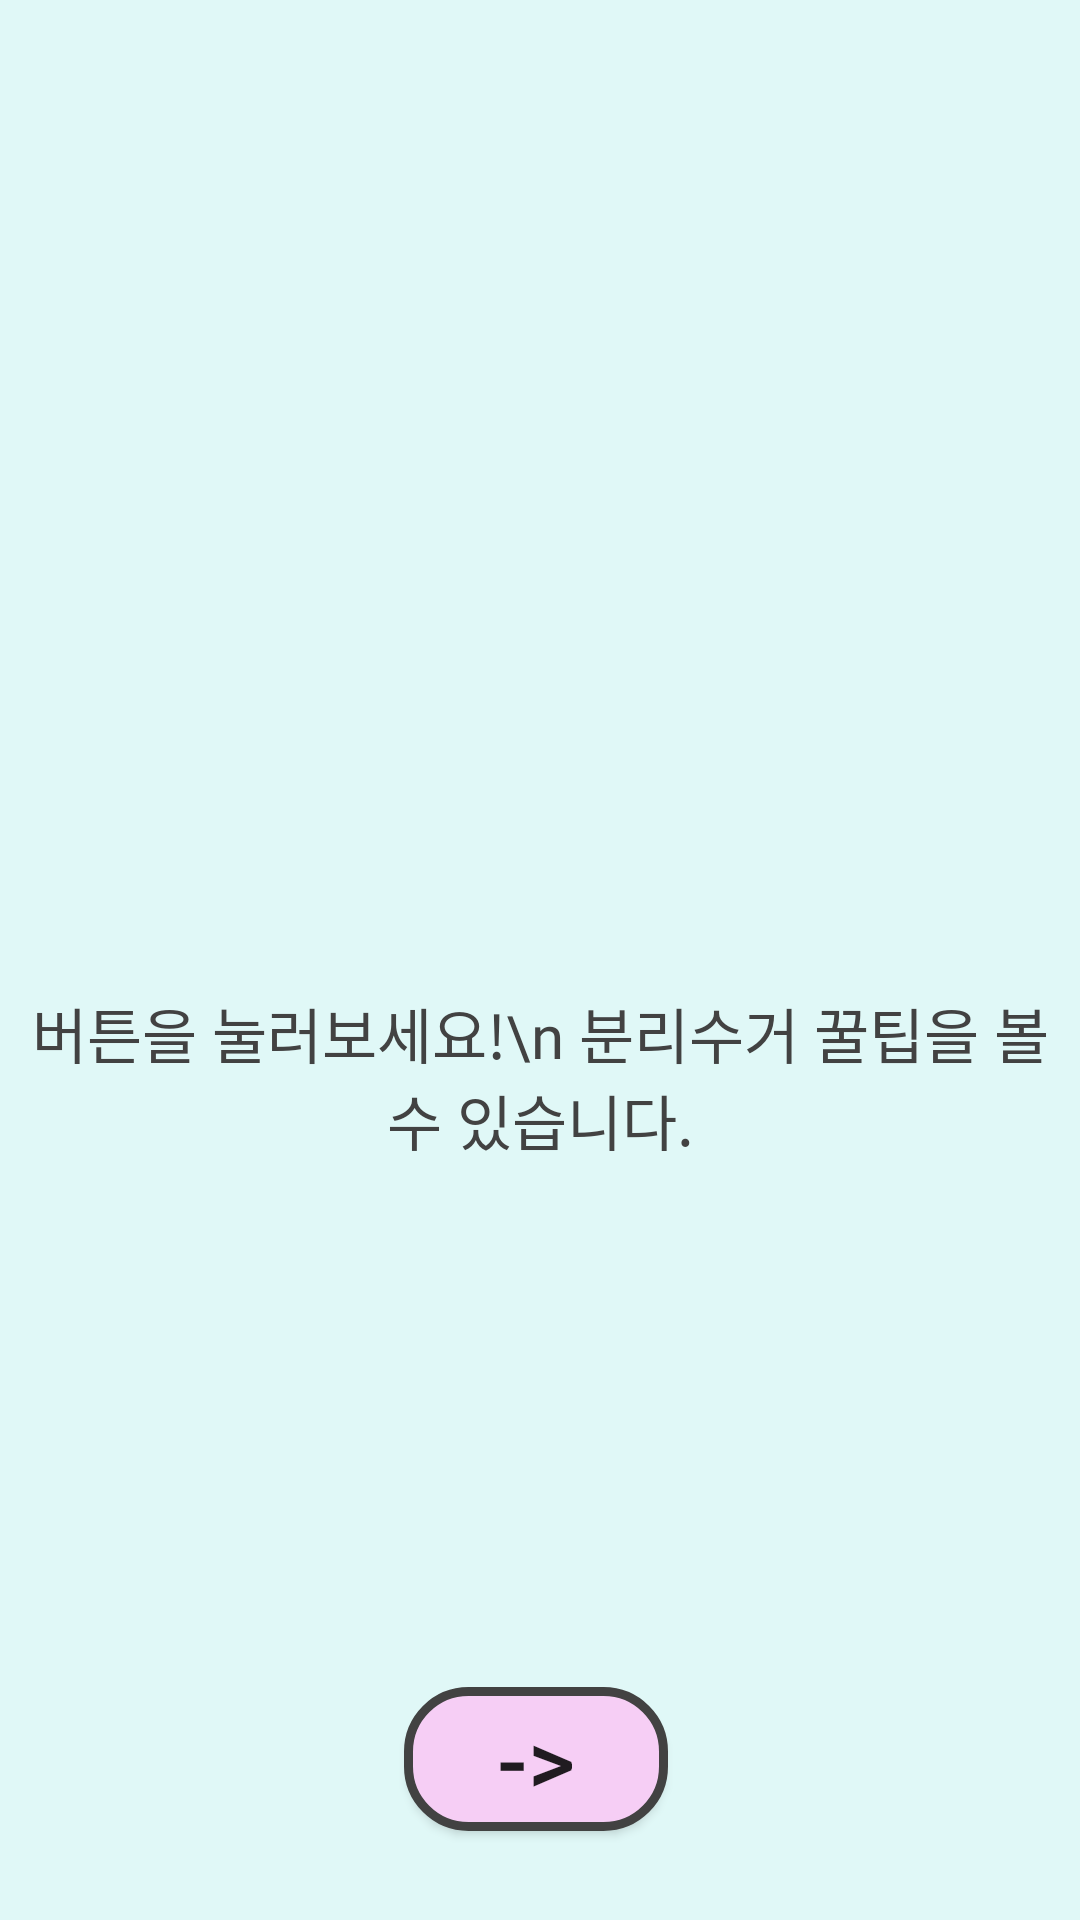

Android layout source for this screen:
<!-- AndroidManifest.xml: application theme Theme.AppCompat.Light.NoActionBar -->
<!-- res/layout/fragment_daily_tip.xml -->
<androidx.constraintlayout.widget.ConstraintLayout xmlns:android="http://schemas.android.com/apk/res/android"
    xmlns:app="http://schemas.android.com/apk/res-auto"
    xmlns:tools="http://schemas.android.com/tools"
    android:id="@+id/daily_tip_layout"
    android:layout_width="match_parent"
    android:layout_height="match_parent"
    android:background="@color/main_backg_color"
    tools:context="com.kt.recycleapp.java.fragment.DailyTipFragment">


    <TextView
        android:id="@+id/todaytip_tv1"
        android:layout_width="wrap_content"
        android:layout_height="wrap_content"
        android:layout_margin="20dp"
        android:fontFamily="@font/font3"
        android:gravity="center"
        android:text="버튼을 눌러보세요!\n 분리수거 꿀팁을 볼 수 있습니다."
        android:textColor="@color/main_text_color"
        android:textSize="20sp"
        app:layout_constraintBottom_toTopOf="@+id/nexttip_bt1"
        app:layout_constraintEnd_toEndOf="parent"
        app:layout_constraintStart_toStartOf="parent"
        app:layout_constraintTop_toBottomOf="@+id/tippicture_iv1" />

    <ImageView
        android:id="@+id/tippicture_iv1"
        android:layout_width="wrap_content"
        android:layout_height="wrap_content"
        app:layout_constraintBottom_toTopOf="@+id/todaytip_tv1"
        app:layout_constraintEnd_toEndOf="parent"
        app:layout_constraintHorizontal_bias="0.498"
        app:layout_constraintStart_toStartOf="parent"
        app:layout_constraintTop_toTopOf="parent"
        tools:src="@tools:sample/avatars" />

    <Button
        android:id="@+id/nexttip_bt1"
        android:layout_width="wrap_content"
        android:layout_height="wrap_content"
        android:background="@drawable/common_buttom_design"
        android:text="->"
        android:textSize="30sp"
        app:layout_constraintBottom_toBottomOf="parent"
        app:layout_constraintEnd_toEndOf="parent"
        app:layout_constraintHorizontal_bias="0.495"
        app:layout_constraintStart_toStartOf="parent"
        app:layout_constraintTop_toTopOf="parent"
        app:layout_constraintVertical_bias="0.95" />

</androidx.constraintlayout.widget.ConstraintLayout>
<!-- resources referenced by this layout -->
<resources>
  <color name="main_backg_color">#E0F8F7</color>
  <color name="main_text_color">#424242</color>
  <!-- drawable common_buttom_design (drawable) -->
  <?xml version="1.0" encoding="utf-8"?>
  <shape xmlns:android="http://schemas.android.com/apk/res/android" >
  
      <solid android:color="@color/comon_button_background" /> //배경색
  
      <stroke
          android:width="3dp"
          android:color="#424242" /> //선색
      <corners
          android:topLeftRadius="20dp"
          android:topRightRadius="20dp"
          android:bottomLeftRadius="20dp"
          android:bottomRightRadius="20dp"  /> // 선 휘는각도
  </shape>
  <color name="comon_button_background">#F6CEF5</color>
</resources>
